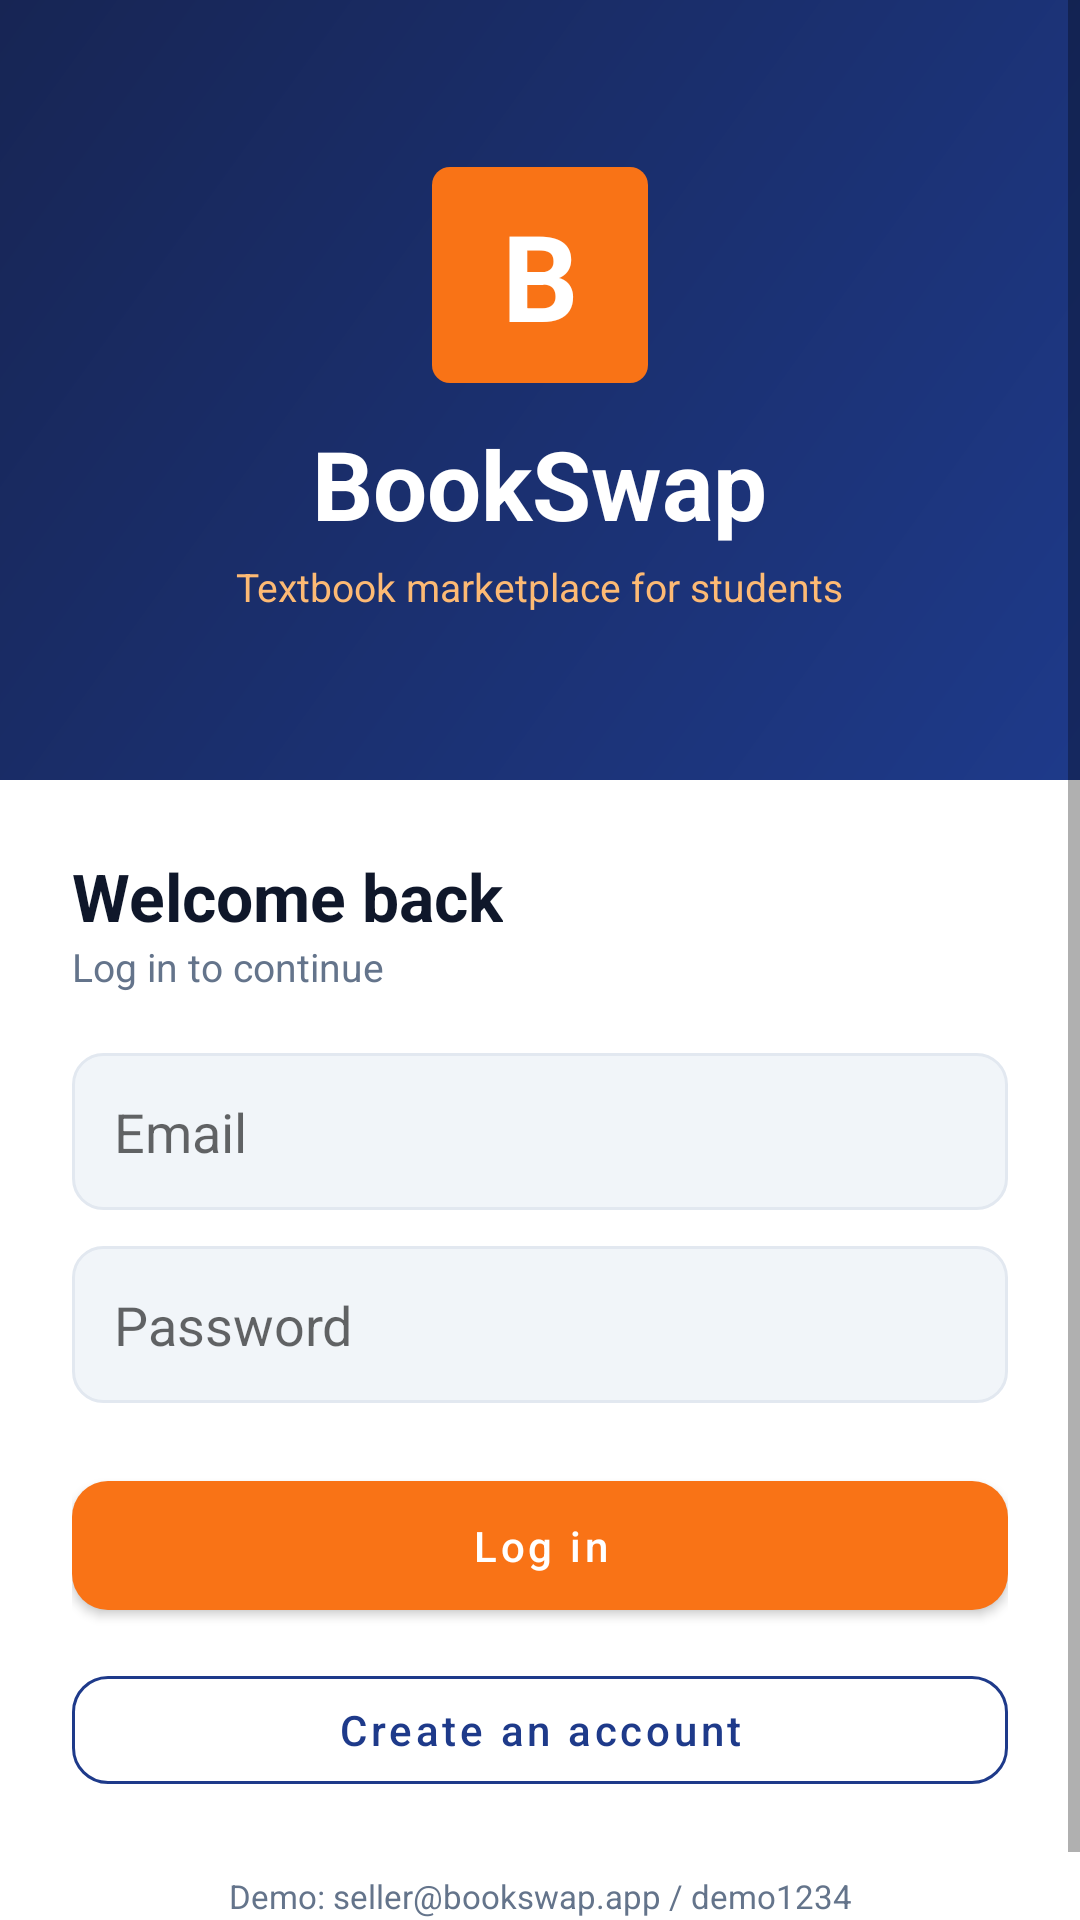

Here is an Android app screen rendered from its layout file. Give the layout XML and the strings, colors and styles it references.
<!-- AndroidManifest.xml: application theme Theme.BookSwap -->
<!-- res/layout/activity_login.xml -->
<?xml version="1.0" encoding="utf-8"?>
<ScrollView xmlns:android="http://schemas.android.com/apk/res/android"
    android:layout_width="match_parent"
    android:layout_height="match_parent"
    android:fillViewport="true"
    android:background="@color/bg_white">

    <LinearLayout
        android:layout_width="match_parent"
        android:layout_height="wrap_content"
        android:orientation="vertical">

        <LinearLayout
            android:layout_width="match_parent"
            android:layout_height="260dp"
            android:orientation="vertical"
            android:gravity="center"
            android:background="@drawable/bg_header"
            android:padding="24dp">

            <TextView
                android:layout_width="72dp"
                android:layout_height="72dp"
                android:background="@drawable/badge_orange"
                android:text="B"
                android:textColor="@color/white"
                android:textSize="40sp"
                android:textStyle="bold"
                android:gravity="center" />

            <TextView
                android:layout_width="wrap_content"
                android:layout_height="wrap_content"
                android:layout_marginTop="12dp"
                android:text="BookSwap"
                android:textColor="@color/white"
                android:textSize="32sp"
                android:textStyle="bold" />

            <TextView
                android:layout_width="wrap_content"
                android:layout_height="wrap_content"
                android:layout_marginTop="4dp"
                android:text="Textbook marketplace for students"
                android:textColor="@color/orange_light"
                android:textSize="13sp" />
        </LinearLayout>

        <LinearLayout
            android:layout_width="match_parent"
            android:layout_height="wrap_content"
            android:orientation="vertical"
            android:padding="24dp">

            <TextView
                android:layout_width="wrap_content"
                android:layout_height="wrap_content"
                android:text="Welcome back"
                android:textColor="@color/text_dark"
                android:textSize="22sp"
                android:textStyle="bold" />

            <TextView
                android:layout_width="wrap_content"
                android:layout_height="wrap_content"
                android:text="Log in to continue"
                android:textColor="@color/text_muted"
                android:textSize="13sp"
                android:layout_marginBottom="20dp" />

            <EditText
                android:id="@+id/emailInput"
                android:layout_width="match_parent"
                android:layout_height="wrap_content"
                android:hint="Email"
                android:inputType="textEmailAddress"
                android:background="@drawable/bg_input"
                android:padding="14dp"
                android:layout_marginBottom="12dp"
                android:autofillHints="emailAddress" />

            <EditText
                android:id="@+id/passwordInput"
                android:layout_width="match_parent"
                android:layout_height="wrap_content"
                android:hint="Password"
                android:inputType="textPassword"
                android:background="@drawable/bg_input"
                android:padding="14dp"
                android:layout_marginBottom="20dp"
                android:autofillHints="password" />

            <com.google.android.material.button.MaterialButton
                android:id="@+id/loginBtn"
                style="@style/BookSwap.Button"
                android:layout_width="match_parent"
                android:layout_height="wrap_content"
                android:text="Log in" />

            <com.google.android.material.button.MaterialButton
                android:id="@+id/registerBtn"
                style="@style/BookSwap.Button.Outlined"
                android:layout_width="match_parent"
                android:layout_height="wrap_content"
                android:layout_marginTop="10dp"
                android:text="Create an account" />

            <TextView
                android:layout_width="match_parent"
                android:layout_height="wrap_content"
                android:layout_marginTop="24dp"
                android:text="Demo: seller@bookswap.app / demo1234"
                android:textColor="@color/text_muted"
                android:textSize="11sp"
                android:gravity="center" />
        </LinearLayout>
    </LinearLayout>
</ScrollView>
<!-- resources referenced by this layout -->
<resources>
  <color name="bg_white">#FFFFFF</color>
  <color name="orange_light">#FDBA74</color>
  <color name="text_dark">#0F172A</color>
  <color name="text_muted">#64748B</color>
  <color name="white">#FFFFFF</color>
  <!-- drawable badge_orange (drawable) -->
  <?xml version="1.0" encoding="utf-8"?>
  <shape xmlns:android="http://schemas.android.com/apk/res/android" android:shape="rectangle">
      <solid android:color="@color/orange_primary" />
      <corners android:radius="6dp" />
  </shape>
  <!-- drawable bg_header (drawable) -->
  <?xml version="1.0" encoding="utf-8"?>
  <shape xmlns:android="http://schemas.android.com/apk/res/android" android:shape="rectangle">
      <gradient
          android:startColor="@color/blue_dark"
          android:endColor="@color/blue_primary"
          android:angle="315" />
  </shape>
  <!-- drawable bg_input (drawable) -->
  <?xml version="1.0" encoding="utf-8"?>
  <shape xmlns:android="http://schemas.android.com/apk/res/android" android:shape="rectangle">
      <solid android:color="@color/bg_soft" />
      <stroke android:width="1dp" android:color="@color/card_border" />
      <corners android:radius="10dp" />
  </shape>
  <style name="BookSwap.Button" parent="Widget.MaterialComponents.Button">
          <item name="backgroundTint">@color/orange_primary</item>
          <item name="android:textColor">@color/white</item>
          <item name="android:textAllCaps">false</item>
          <item name="cornerRadius">12dp</item>
          <item name="android:paddingTop">12dp</item>
          <item name="android:paddingBottom">12dp</item>
      </style>
  <style name="BookSwap.Button.Outlined" parent="Widget.MaterialComponents.Button.OutlinedButton">
          <item name="strokeColor">@color/blue_primary</item>
          <item name="android:textColor">@color/blue_primary</item>
          <item name="android:textAllCaps">false</item>
          <item name="cornerRadius">12dp</item>
      </style>
  <style name="Theme.BookSwap" parent="Theme.MaterialComponents.DayNight.NoActionBar">
          <item name="colorPrimary">@color/blue_primary</item>
          <item name="colorPrimaryVariant">@color/blue_dark</item>
          <item name="colorOnPrimary">@color/white</item>
          <item name="colorSecondary">@color/orange_primary</item>
          <item name="colorSecondaryVariant">@color/orange_primary</item>
          <item name="colorOnSecondary">@color/white</item>
          <item name="android:statusBarColor">@color/blue_dark</item>
          <item name="android:windowBackground">@color/bg_white</item>
          <item name="android:textColor">@color/text_dark</item>
      </style>
  <color name="orange_primary">#F97316</color>
  <color name="blue_dark">#172554</color>
  <color name="blue_primary">#1E3A8A</color>
  <color name="bg_soft">#F1F5F9</color>
  <color name="card_border">#E2E8F0</color>
</resources>
